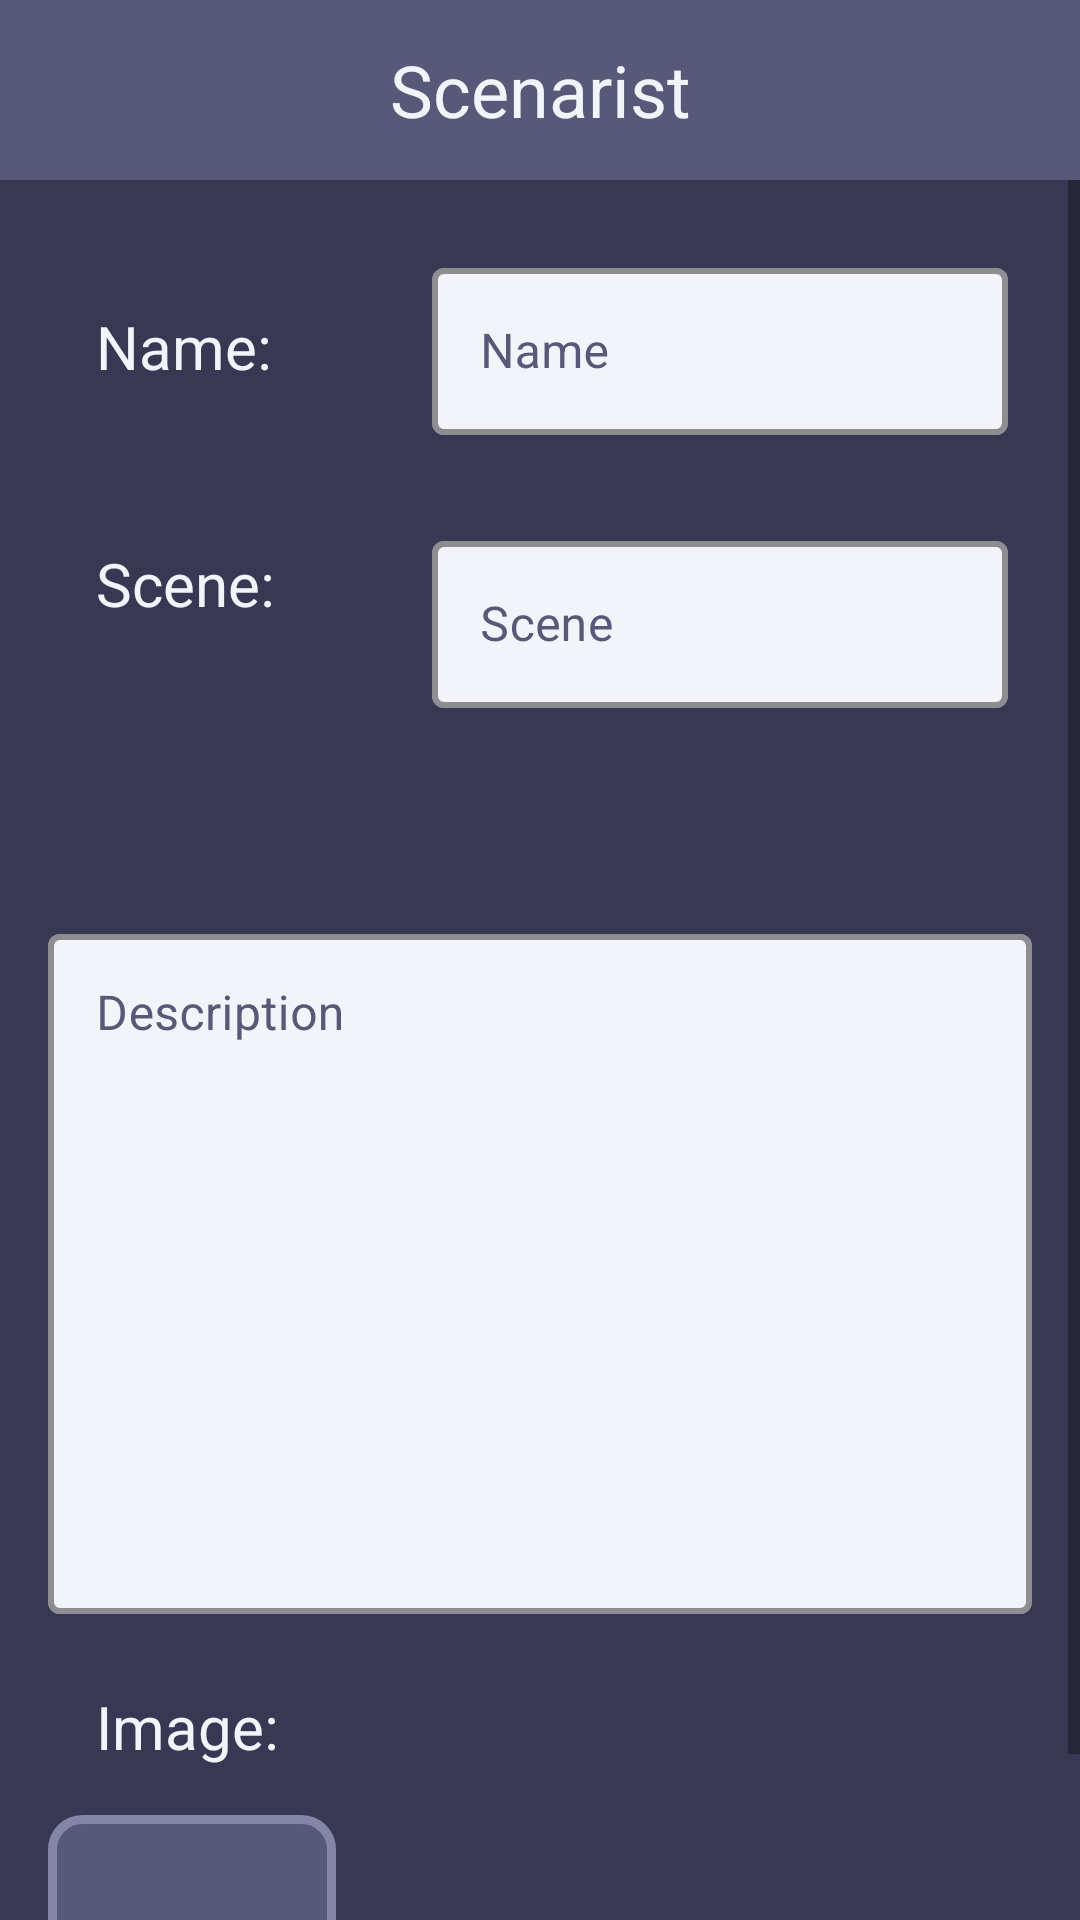

Layout XML and referenced resources for this Android screen:
<!-- AndroidManifest.xml: application theme Theme.MyApplication -->
<!-- res/layout/fragment_location_update.xml -->
<?xml version="1.0" encoding="utf-8"?>
<androidx.constraintlayout.widget.ConstraintLayout xmlns:android="http://schemas.android.com/apk/res/android"
    xmlns:app="http://schemas.android.com/apk/res-auto"
    xmlns:tools="http://schemas.android.com/tools"
    android:layout_width="match_parent"
    android:layout_height="match_parent"
    tools:context=".fragments.main.locations.LocationUpdate">

    <include
        android:id="@+id/include13"
        layout="@layout/custom_action_bar" />

    <ScrollView
        android:layout_width="match_parent"
        android:layout_height="0dp"
        app:layout_constraintBottom_toBottomOf="parent"
        app:layout_constraintEnd_toEndOf="parent"
        app:layout_constraintStart_toStartOf="parent"
        app:layout_constraintTop_toBottomOf="@+id/include13">

        <androidx.constraintlayout.widget.ConstraintLayout
            android:layout_width="match_parent"
            android:layout_height="wrap_content">

            <TextView
                android:id="@+id/updateLocationNameText"
                android:layout_width="wrap_content"
                android:layout_height="wrap_content"
                android:layout_marginStart="32dp"
                android:layout_marginTop="42dp"
                android:text="@string/name"
                android:textSize="20sp"
                app:layout_constraintStart_toStartOf="parent"
                app:layout_constraintTop_toTopOf="parent" />

            <TextView
                android:id="@+id/updateLocationSceneText"
                android:layout_width="wrap_content"
                android:layout_height="wrap_content"
                android:layout_marginStart="32dp"
                android:layout_marginTop="52dp"
                android:text="@string/scene"
                android:textSize="20sp"
                app:layout_constraintStart_toStartOf="parent"
                app:layout_constraintTop_toBottomOf="@+id/updateLocationNameText" />

            <com.google.android.material.textfield.TextInputLayout
                android:id="@+id/updateLocationNameLayout"
                style="@style/EditText"
                android:layout_width="0dp"
                android:layout_height="wrap_content"
                android:layout_marginStart="144dp"
                android:layout_marginTop="24dp"
                android:layout_marginEnd="24dp"
                app:layout_constraintEnd_toEndOf="parent"
                app:layout_constraintStart_toStartOf="parent"
                app:layout_constraintTop_toTopOf="parent">

                <com.google.android.material.textfield.TextInputEditText
                    android:id="@+id/updateLocationName"
                    android:layout_width="match_parent"
                    android:layout_height="wrap_content"
                    android:hint="@string/name_hint"
                    android:inputType="textShortMessage" />
            </com.google.android.material.textfield.TextInputLayout>

            <com.google.android.material.textfield.TextInputLayout
                android:id="@+id/updateLocationSceneLayout"
                style="@style/EditText"
                android:layout_width="0dp"
                android:layout_height="wrap_content"
                android:layout_marginStart="144dp"
                android:layout_marginTop="30dp"
                android:layout_marginEnd="24dp"
                app:layout_constraintEnd_toEndOf="parent"
                app:layout_constraintStart_toStartOf="parent"
                app:layout_constraintTop_toBottomOf="@+id/updateLocationNameLayout">

                <com.google.android.material.textfield.TextInputEditText
                    android:id="@+id/updateLocationScene"
                    android:layout_width="match_parent"
                    android:layout_height="wrap_content"
                    android:hint="@string/scene_hint"
                    android:inputType="textShortMessage" />
            </com.google.android.material.textfield.TextInputLayout>

            <com.google.android.material.textfield.TextInputLayout
                android:id="@+id/updateLocationDescriptionLayout"
                style="@style/EditText"
                android:layout_width="0dp"
                android:layout_height="wrap_content"
                android:layout_marginStart="16dp"
                android:layout_marginEnd="16dp"
                app:layout_constraintBottom_toBottomOf="parent"
                app:layout_constraintEnd_toEndOf="parent"
                app:layout_constraintStart_toStartOf="parent"
                app:layout_constraintTop_toBottomOf="@+id/updateLocationSceneLayout"
                app:layout_constraintVertical_bias="0.3">

                <com.google.android.material.textfield.TextInputEditText
                    android:id="@+id/updateLocationDescription"
                    android:layout_width="match_parent"
                    android:layout_height="wrap_content"
                    android:gravity="top"
                    android:hint="@string/desc_hint"
                    android:inputType="textMultiLine|textCapCharacters"
                    android:lines="10"
                    android:textSize="16sp" />
            </com.google.android.material.textfield.TextInputLayout>

            <TextView
                android:id="@+id/updateLocationImageText"
                android:layout_width="wrap_content"
                android:layout_height="wrap_content"
                android:layout_marginStart="32dp"
                android:layout_marginTop="24dp"
                android:text="@string/image"
                android:textSize="20sp"
                app:layout_constraintStart_toStartOf="parent"
                app:layout_constraintTop_toBottomOf="@+id/updateLocationDescriptionLayout" />

            <ImageView
                android:id="@+id/updateLocationImage"
                android:layout_width="96dp"
                android:background="@drawable/desc_shape"
                android:layout_height="96dp"
                android:layout_marginStart="16dp"
                android:layout_marginTop="16dp"
                app:layout_constraintStart_toStartOf="parent"
                app:layout_constraintTop_toBottomOf="@+id/updateLocationImageText"
                tools:src="@tools:sample/avatars" />

        </androidx.constraintlayout.widget.ConstraintLayout>
    </ScrollView>

</androidx.constraintlayout.widget.ConstraintLayout>
<!-- res/layout/custom_action_bar.xml (included above) -->
<?xml version="1.0" encoding="utf-8"?>
<com.google.android.material.appbar.AppBarLayout xmlns:android="http://schemas.android.com/apk/res/android"
    android:layout_width="match_parent"
    xmlns:app="http://schemas.android.com/apk/res-auto"
    android:id="@+id/custom_appbarLayout"
    android:layout_height="wrap_content">

    <com.google.android.material.appbar.MaterialToolbar
        android:layout_width="match_parent"
        android:id="@+id/custom_topBarLayout"
        android:layout_height="?attr/actionBarSize"
        app:layout_scrollFlags="scroll|enterAlways|snap"
        app:liftOnScroll="true"
        app:title="@string/app_name"
        app:titleCentered="true"
        style="@style/Toolbar"
        />




</com.google.android.material.appbar.AppBarLayout>
<!-- resources referenced by this layout -->
<resources>
  <!-- drawable desc_shape (drawable) -->
  <?xml version="1.0" encoding="utf-8"?>
  <shape xmlns:android="http://schemas.android.com/apk/res/android"
      android:shape="rectangle"
      >
      <corners
          android:radius="10dp">
  
      </corners>
      <solid android:color="@color/dark_blue" />
      <stroke
          android:width="3dp"
          android:color="@color/light_blue" />
  
  </shape>
  <string name="app_name">Scenarist</string>
  <string name="desc_hint">Description</string>
  <string name="image">Image:</string>
  <string name="name">Name:</string>
  <string name="name_hint">Name</string>
  <string name="scene">Scene:</string>
  <string name="scene_hint">Scene</string>
  <style name="EditText" parent="@style/Widget.MaterialComponents.TextInputLayout.OutlinedBox">
          <item name="android:textColorHint">@color/dark_blue</item>
          <item name="boxBackgroundColor">@color/light_white</item>
          <item name="boxStrokeColor">@color/light_blue</item>
          <item name="boxStrokeWidth">2dp</item>
      </style>
  <style name="Toolbar">
          <item name="android:background">@color/dark_blue</item>
          <item name="titleTextAppearance">@style/TitleText</item>
          <item name="titleTextColor">@color/light_white</item>
          <item name="fontFamily">@font/inter</item>
      </style>
  <style name="Theme.MyApplication" parent="Theme.MaterialComponents.DayNight.NoActionBar">
          
  
          <item name="colorPrimary">@color/light_blue</item>
          <item name="colorPrimaryVariant">@color/light_white</item>
          <item name="colorOnPrimary">@color/white</item>
          
          <item name="colorSecondary">@color/light_blue</item>
          <item name="colorSecondaryVariant">@color/teal_700</item>
          <item name="actionBarSize">60dp</item>
          <item name="colorOnSecondary">@color/light_white</item>
          
          <item name="android:statusBarColor">@color/dark_blue</item>
          <item name="android:navigationBarColor">@color/dark_blue</item>
          <item name="android:windowBackground">@color/activityBackground</item>
          <item name="android:textColor">@color/light_white</item>
          <item name="preferenceTheme">@style/preference</item>
          
      </style>
  <color name="dark_blue">#585878</color>
  <color name="light_blue">#8585A7</color>
  <color name="light_white">#F3F3FA</color>
  <style name="TitleText">
          <item name="android:textSize">24sp</item>
          <item name="android:textColor">#FFF</item>
  
      </style>
  <color name="white">#FFFFFFFF</color>
  <color name="teal_700">#FF018786</color>
  <color name="activityBackground">#383854</color>
  <style name="preference">
  
          <item name="colorPrimary">@color/black</item>
          <item name="titleTextColor">@color/black</item>
          <item name="colorSecondary">@color/black</item>
          <item name="android:textColor">@color/black</item>
          <item name="colorOnPrimaryContainer">@color/black</item>
      </style>
  <color name="black">#FF000000</color>
</resources>
